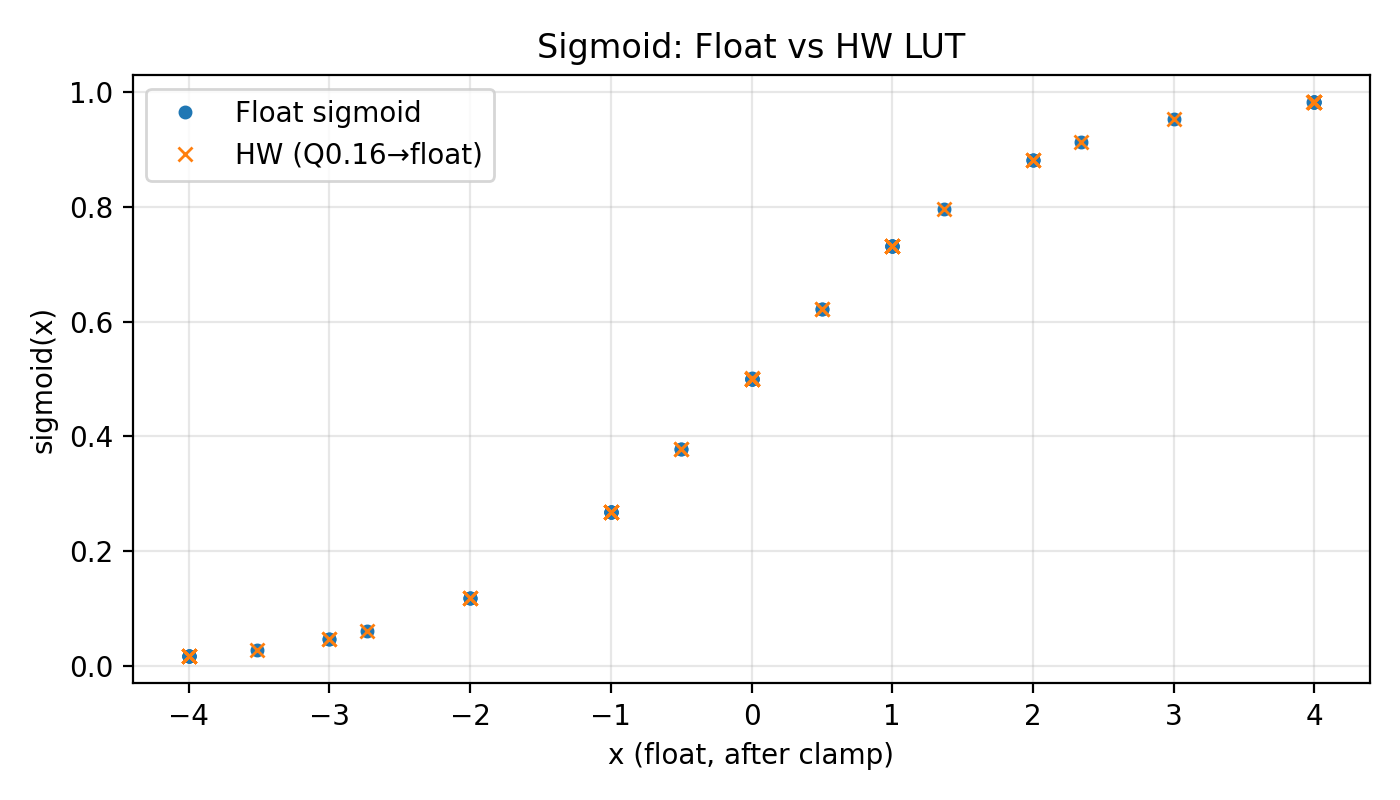

Data behind this chart, as committed beside it:
x_q88, x_float, x_clamp, hw_q016, hw_float, true_float, true_q016, err_q016
256, 1, 1, 0xbb27, 0.7311, 0.7311, 47911, 0
0, 0.000000, 0.000000, 0x8000, 0.5, 0.5, 32768, 0
-256, -1, -1, 0x44d9, 0.2689, 0.2689, 17625, 0
-768, -3, -3, 0x0c24, 0.04742, 0.04743, 3108, 0
512, 2, 2, 0xe17c, 0.8808, 0.8808, 57724, 0
128, 0.5, 0.5, 0x9f59, 0.6225, 0.6225, 40793, 0
-128, -0.5, -0.5, 0x60a7, 0.3775, 0.3775, 24743, 0
-512, -2, -2, 0x1e84, 0.1192, 0.1192, 7812, 0
1023, 3.996, 3.996, 0xfb61, 0.9819, 0.9819, 64353, 0
512, 2, 2, 0xe17c, 0.8808, 0.8808, 57724, 0
-512, -2, -2, 0x1e84, 0.1192, 0.1192, 7812, 0
-1024, -4, -4, 0x049b, 0.01799, 0.01799, 1179, 0
0, 0.000000, 0.000000, 0x8000, 0.5, 0.5, 32768, 0
0, 0.000000, 0.000000, 0x8000, 0.5, 0.5, 32768, 0
0, 0.000000, 0.000000, 0x8000, 0.5, 0.5, 32768, 0
0, 0.000000, 0.000000, 0x8000, 0.5, 0.5, 32768, 0
256, 1, 1, 0xbb27, 0.7311, 0.7311, 47911, 0
256, 1, 1, 0xbb27, 0.7311, 0.7311, 47911, 0
256, 1, 1, 0xbb27, 0.7311, 0.7311, 47911, 0
256, 1, 1, 0xbb27, 0.7311, 0.7311, 47911, 0
-256, -1, -1, 0x44d9, 0.2689, 0.2689, 17625, 0
-256, -1, -1, 0x44d9, 0.2689, 0.2689, 17625, 0
-256, -1, -1, 0x44d9, 0.2689, 0.2689, 17625, 0
-256, -1, -1, 0x44d9, 0.2689, 0.2689, 17625, 0
128, 0.5, 0.5, 0x9f59, 0.6225, 0.6225, 40793, 0
256, 1, 1, 0xbb27, 0.7311, 0.7311, 47911, 0
512, 2, 2, 0xe17c, 0.8808, 0.8808, 57724, 0
768, 3, 3, 0xf3dc, 0.9526, 0.9526, 62428, 0
-128, -0.5, -0.5, 0x60a7, 0.3775, 0.3775, 24743, 0
-256, -1, -1, 0x44d9, 0.2689, 0.2689, 17625, 0
-512, -2, -2, 0x1e84, 0.1192, 0.1192, 7812, 0
-768, -3, -3, 0x0c24, 0.04742, 0.04743, 3108, 0
-15000, -58.59, -4, 0x049b, 0.01799, 0.01799, 1179, 0
15000, 58.59, 3.996, 0xfb61, 0.9819, 0.9819, 64353, 0
-20000, -78.12, -4, 0x049b, 0.01799, 0.01799, 1179, 0
20000, 78.12, 3.996, 0xfb61, 0.9819, 0.9819, 64353, 0
1, 0.003906, 0.003906, 0x8040, 0.501, 0.501, 32832, 0
0, 0.000000, 0.000000, 0x8000, 0.5, 0.5, 32768, 0
30000, 117.2, 3.996, 0xfb61, 0.9819, 0.9819, 64353, 0
-30000, -117.2, -4, 0x049b, 0.01799, 0.01799, 1179, 0
-1023, -3.996, -3.996, 0x049f, 0.01805, 0.01806, 1183, 0
-1024, -4, -4, 0x049b, 0.01799, 0.01799, 1179, 0
1022, 3.992, 3.992, 0xfb5c, 0.9819, 0.9819, 64348, 0
1023, 3.996, 3.996, 0xfb61, 0.9819, 0.9819, 64353, 0
-900, -3.516, -3.516, 0x0764, 0.02887, 0.02887, 1892, 0
-700, -2.734, -2.734, 0x0f9c, 0.06097, 0.06098, 3996, 0
350, 1.367, 1.367, 0xcc03, 0.7969, 0.7969, 52227, 0
600, 2.344, 2.344, 0xe995, 0.9124, 0.9124, 59797, 0
